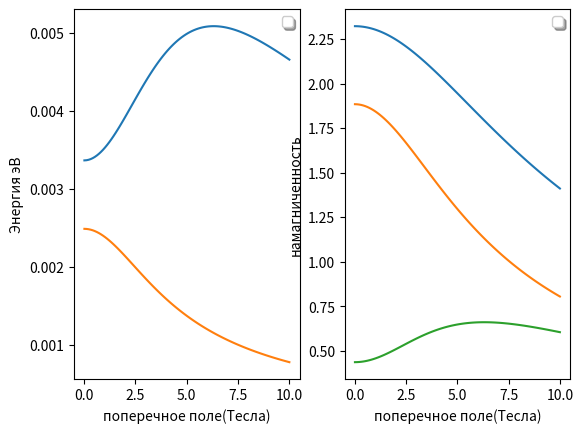

Source code (Python):
import numpy as np
from mpl_toolkits.mplot3d import axes3d
import matplotlib.pyplot as plt


def Brill(x, T = 5):
    const = (5 * 58) / (86 * T)
    return 1.2/np.tanh(1.2*const*x)-0.2/np.tanh(0.2*const*x)

h = 6.6e-16 #eV/c это аш с палкой
k = 8.6e-5 #eV/K
mu = 5.8e-5 #eV/T
g = 2 # это же фактор
B_ex = [3.5]# np.linspace(2, 4, 3)

B_ex_2 = [0.5] #np.linspace(0.25, 0.75, 3)
x = 0.02
B_x = np.linspace(0.01, 10, 100)
M_i = np.zeros((len(B_ex), len(B_x)))
M_i_2 = np.zeros((len(B_ex), len(B_x)))
M_f = np.zeros((len(B_ex), len(B_x)))
E_e = np.zeros((len(B_ex), len(B_x)))
delta_M = np.zeros((len(B_ex), len(B_x)))
delta_W = np.zeros((len(B_ex), len(B_x)))
sigma = np.zeros((len(B_ex), len(B_x)))
print(np.shape(M_i))


for i in range(len(B_x)):
    for j in range(len(B_ex)):

        M_i[j][i] = 2.5 * Brill(np.sqrt(B_x[i]**2 + B_ex[j]**2)) * (B_ex[j]/np.sqrt(B_x[i]**2 + B_ex[j]**2))
        M_f[j][i] = 2.5 * Brill(np.sqrt(B_x[i]**2 + 4 * B_ex[j]**2)) * (2*B_ex[j]/np.sqrt(B_x[i]**2 + 4 * B_ex[j]**2))
        delta_M[j][i] = (M_f[j][i] - M_i[j][i]) * (1 - np.exp(-180/150))
        delta_W[j][i] = 0.5 * 0.22 * x * delta_M[j][i] + \
                    0.5 * 0.88 * x * delta_M[j][i]  # -\
                      # 0.44 * x * delta_M[i] * (B_ex/np.sqrt(B_x[i]**2 + B_ex**2))
        M_i_2[j][i] = 2.5 * Brill(np.sqrt(B_x[i] ** 2 + B_ex_2[j] ** 2)) * (B_ex_2[j] / np.sqrt(B_x[i] ** 2 + B_ex_2[j] ** 2))
        E_e[j][i] = 0.22 * x * M_i_2[j][i]
        sigma[j][i] = E_e[j][i] - 0.5 * 0.22 * x * M_i_2[j][i] * np.exp(-180/150)  + 0.5 * 0.88 * x * M_i_2[j][i] * np.exp(-180/150)


# B_x = np.linspace(0.0, 10, 100)
# B_ex = [0]
# for i in range(len(B_x)):
#     for j in range(len(B_ex)):
#         M_i[j][i] = 2.5 * Brill(B_x[i])
#         M_f[j][i] = 2.5 * Brill(2*B_x[i])
#         delta_M[j][i] = (M_f[j][i] - M_i[j][i]) * (1 - np.exp(-180/150))
#         delta_W[j][i] = 0.5 * 0.22 * x * delta_M[j][i] + \
#                     0.5 * 0.88 * x * delta_M[j][i]  # -\
#
#         E_e[j][i] = 0.22 * x * M_i[j][i]
#         sigma[j][i] = E_e[j][i] - 0.5 * 0.22 * x * M_i[j][i] * np.exp(-180/30)  + 0.5 * 0.88 * x * M_i[j][i] * np.exp(-180/30)



# plt.figure(0)
# plt.subplot(1, 2, 1)
# # plt.plot(B_f, z_0)
# plt.plot(B_x, delta_W, '-', label = "Энергия сдвига в фл")
# plt.plot(B_x, sigma , '-', label = "сдвиг для сигма минус")
# # plt.ylim(0.00, 0.006)
# plt.legend(loc='upper right', shadow=True)
# plt.ylabel(' Энергия эВ')
# plt.xlabel('поперечное  поле(Тесла)')
# plt.subplot(1, 2, 2)
# plt.plot(B_x, M_f, '-', label = "Намагничессность в конце")
# plt.plot(B_x, M_i, '-', label = "Намагничессность в начале")
# plt.plot(B_x, (M_f - M_i), '-', label = "Разность намагниченности")
# # plt.ylim(0, 3)
# plt.legend(loc='upper right', shadow=True)
# plt.ylabel('намагниченность')
# plt.xlabel('поперечное поле(Тесла)')

plt.figure(1)
plt.subplot(1, 2, 1)
# plt.plot(B_f, z_0)
plt.plot(B_x, np.transpose(delta_W))
plt.plot(B_x, np.transpose(sigma))
# plt.ylim(0.00, 0.006)
plt.legend(loc='upper right', shadow=True)
plt.ylabel('Энергия эВ')
plt.xlabel('поперечное поле(Тесла)')
plt.subplot(1, 2, 2)
plt.plot(B_x, np.transpose(M_f))
plt.plot(B_x, np.transpose(M_i))
plt.plot(B_x, np.transpose(M_f - M_i))
# plt.ylim(0, 3)
plt.legend(loc='upper right', shadow=True)
plt.ylabel('намагниченность')
plt.xlabel('поперечное поле(Тесла)')
plt.show()
